Run: headless pygame with SDL's dummy video driver; simulated clock (each Clock.tick advances the game by its frame time, no real sleeping); random seed 0; keys injected as events and as key.get_pressed() state; no mouse input.
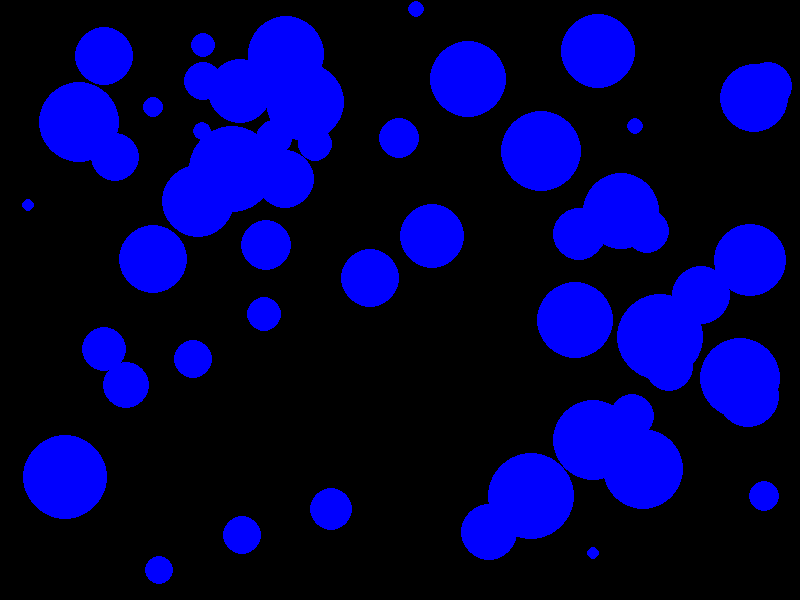
Frame 1 of 4 · flips 1–60 · no input
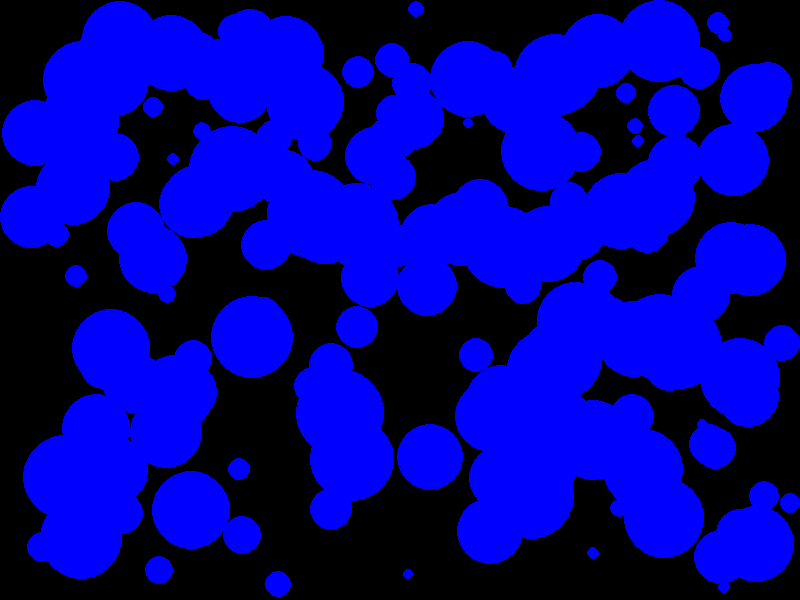
Frame 2 of 4 · flips 61–180 · tapped SPACE, RETURN · held RIGHT (→), D
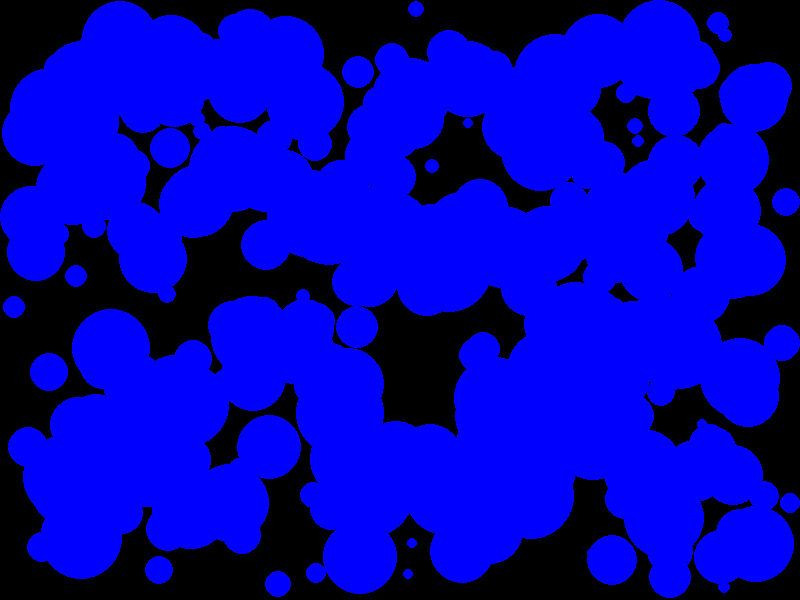
Frame 3 of 4 · flips 181–300 · held DOWN (↓), S
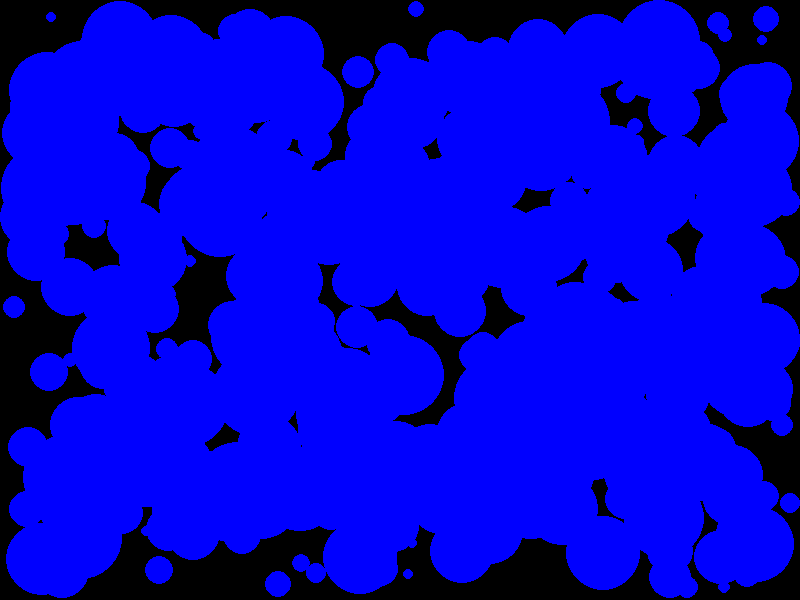
Frame 4 of 4 · flips 301–420 · held LEFT (←), A, UP (↑), W

The pygame program that drew these frames:

import pygame
import sys
import random

pygame.init()

# Constants
WIDTH, HEIGHT = 800, 600
FPS = 60
BLACK = (0, 0, 0)
WHITE = (255, 255, 255)
TYPHOON_COLOR = (0, 0, 255)

# Initialize Pygame
screen = pygame.display.set_mode((WIDTH, HEIGHT))
pygame.display.set_caption("Typhoon Frequency and Intensity Simulation")
clock = pygame.time.Clock()

class Typhoon:
    def __init__(self, intensity):
        self.intensity = intensity
        self.radius = int(intensity * 5)
        self.center = (random.randint(self.radius, WIDTH - self.radius),
                       random.randint(self.radius, HEIGHT - self.radius))

    def draw(self):
        pygame.draw.circle(screen, TYPHOON_COLOR, self.center, self.radius)

# List to store typhoons
typhoons = []

# Main game loop
running = True
while running:
    for event in pygame.event.get():
        if event.type == pygame.QUIT:
            running = False

    # Simulate the effects of climate change on typhoon frequency and intensity
    intensity = random.uniform(1.0, 9.0)
    new_typhoon = Typhoon(intensity)
    typhoons.append(new_typhoon)

    # Draw
    screen.fill(BLACK)

    # Draw all typhoons
    for typhoon in typhoons:
        typhoon.draw()

    pygame.display.flip()
    clock.tick(FPS)

pygame.quit()
sys.exit()
